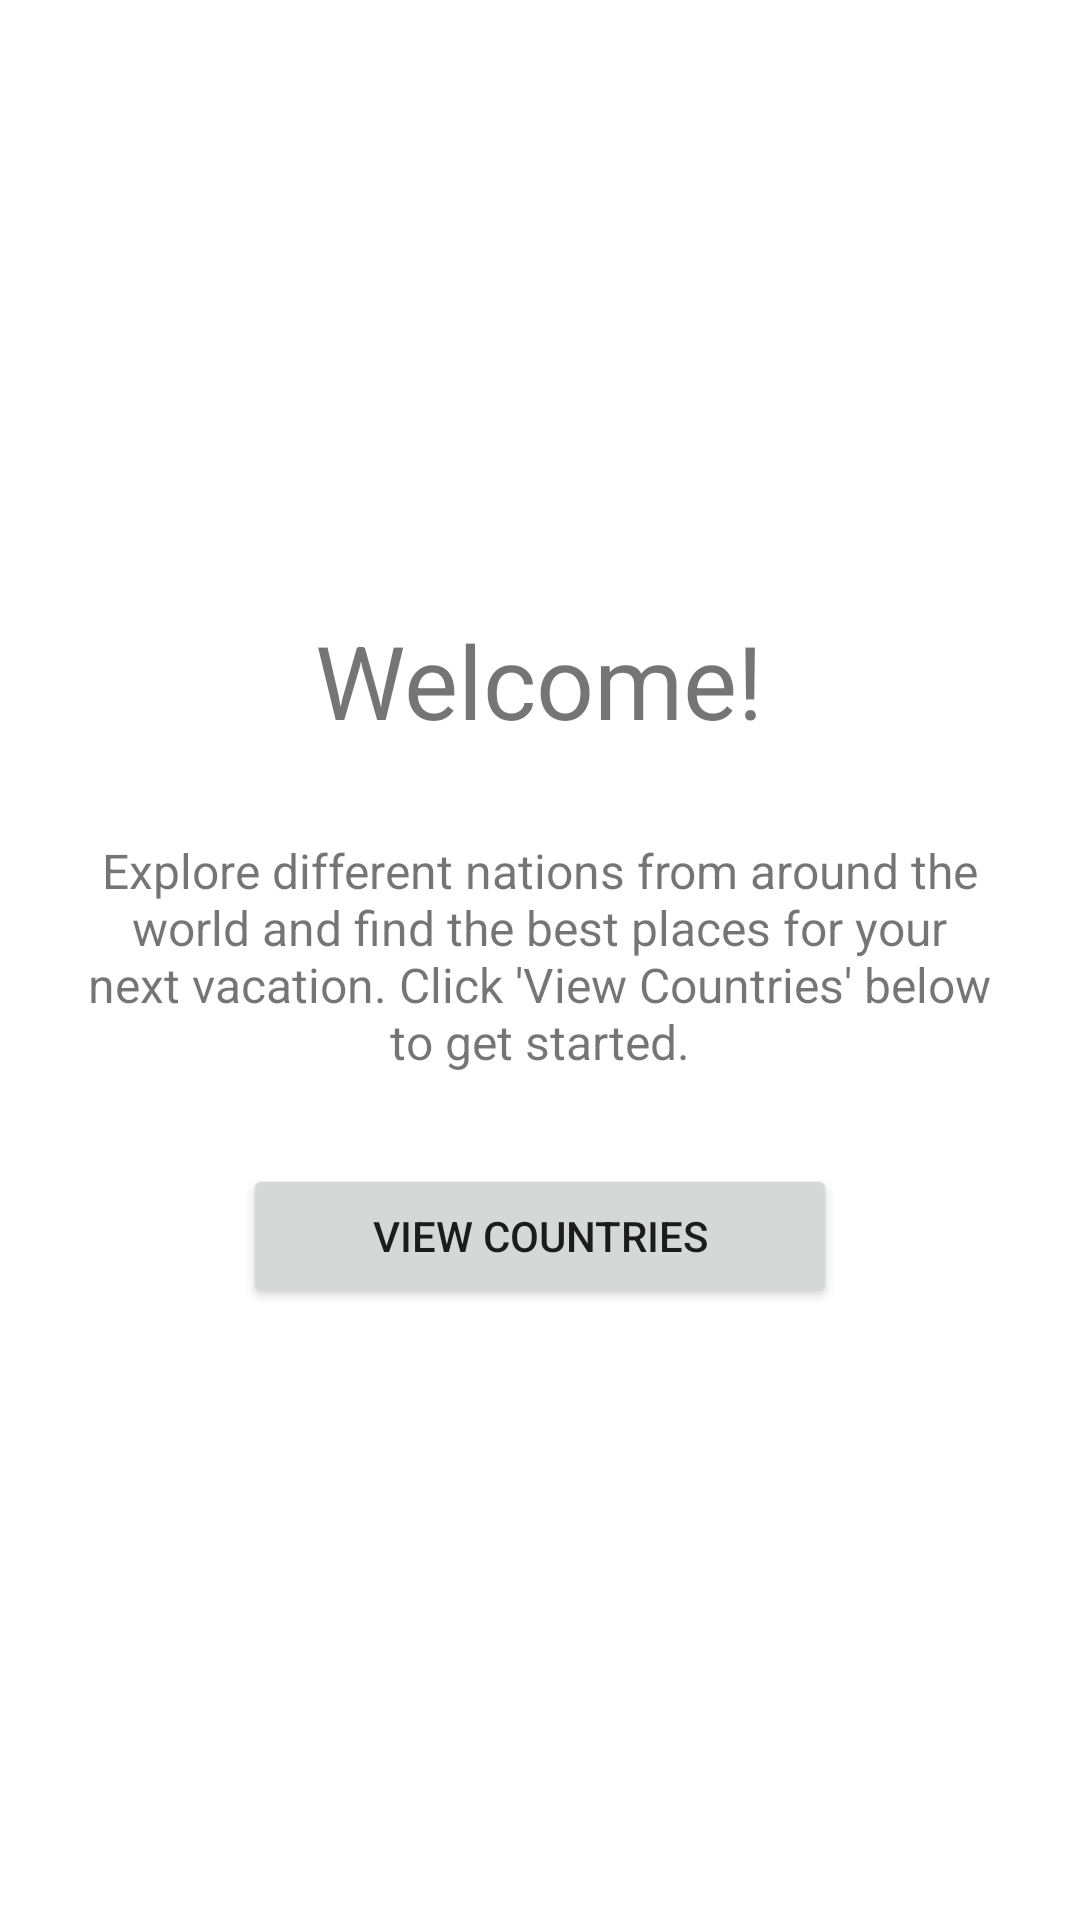

Android layout source for this screen:
<!-- AndroidManifest.xml: application theme Theme.CountryToVisitFragments -->
<!-- res/layout/activity_main.xml -->
<?xml version="1.0" encoding="utf-8"?>
<androidx.constraintlayout.widget.ConstraintLayout xmlns:android="http://schemas.android.com/apk/res/android"
    xmlns:app="http://schemas.android.com/apk/res-auto"
    xmlns:tools="http://schemas.android.com/tools"
    android:layout_width="match_parent"
    android:layout_height="match_parent"
    tools:context=".MainActivity">

    <LinearLayout
        android:layout_width="match_parent"
        android:layout_height="match_parent"
        android:orientation="vertical">

        <LinearLayout
            android:layout_width="match_parent"
            android:layout_height="match_parent"
            android:gravity="center_horizontal"
            android:orientation="horizontal">

            <LinearLayout
                android:layout_width="match_parent"
                android:layout_height="match_parent"
                android:gravity="center"
                android:orientation="vertical">

                <TextView
                    android:layout_width="wrap_content"
                    android:layout_height="wrap_content"
                    android:text="Welcome!"
                    android:textSize="34sp" />

                <TextView
                    android:id="@+id/textView"
                    android:layout_width="301dp"
                    android:layout_height="wrap_content"
                    android:layout_margin="30dp"
                    android:text="Explore different nations from around the world and find the best places for your next vacation. Click 'View Countries' below to get started."
                    android:textAlignment="center"
                    android:textSize="16sp" />

                <Button
                    android:id="@+id/button"
                    android:layout_width="198dp"
                    android:layout_height="wrap_content"
                    android:layout_weight="0"
                    android:text="View Countries" />

            </LinearLayout>
        </LinearLayout>
    </LinearLayout>

</androidx.constraintlayout.widget.ConstraintLayout>
<!-- resources referenced by this layout -->
<resources>
  <style name="Theme.CountryToVisitFragments" parent="Theme.MaterialComponents.DayNight.DarkActionBar">
          
          <item name="colorPrimary">@color/purple_500</item>
          <item name="colorPrimaryVariant">@color/purple_700</item>
          <item name="colorOnPrimary">@color/white</item>
          
          <item name="colorSecondary">@color/teal_200</item>
          <item name="colorSecondaryVariant">@color/teal_700</item>
          <item name="colorOnSecondary">@color/black</item>
          
          <item name="android:statusBarColor" tools:targetApi="l">?attr/colorPrimaryVariant</item>
          
      </style>
  <!-- not gathered from this repository: default colours our renderer supplied (Android Studio template values) -->
  <color name="purple_500">#FF6200EE</color>
  <color name="purple_700">#FF3700B3</color>
  <color name="teal_200">#FF03DAC5</color>
  <color name="teal_700">#FF018786</color>
  <color name="black">#FF000000</color>
  <color name="white">#FFFFFFFF</color>
</resources>
